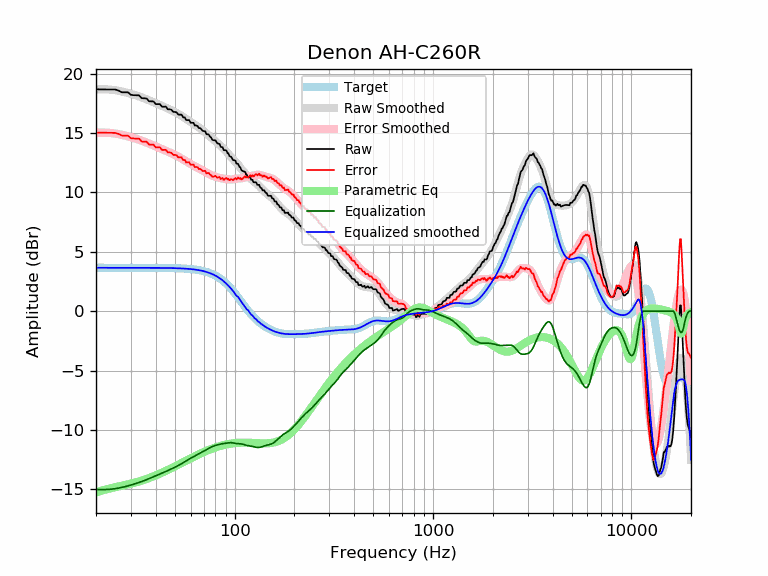

Source data for this figure (header and first rows):
frequency, raw, error, smoothed, error_smoothed, equalization, parametric_eq, equalized_raw, equalized_smoothed, target
20, 18.67, 15.02, 18.67, 15.02, -15.02, -15.27, 3.65, 3.65, 3.65
21, 18.66, 15.02, 18.67, 15.03, -15.03, -15.15, 3.64, 3.65, 3.65
22, 18.66, 15.01, 18.67, 15.02, -15.02, -15.05, 3.64, 3.65, 3.65
23, 18.66, 15.01, 18.66, 15.01, -15.01, -14.96, 3.65, 3.65, 3.65
24, 18.65, 15.01, 18.63, 14.98, -14.98, -14.89, 3.67, 3.65, 3.65
25, 18.65, 15.00, 18.59, 14.95, -14.95, -14.82, 3.71, 3.65, 3.65
26, 18.56, 14.92, 18.55, 14.90, -14.90, -14.76, 3.67, 3.65, 3.65
27, 18.42, 14.77, 18.49, 14.84, -14.84, -14.70, 3.58, 3.65, 3.65
28, 18.42, 14.77, 18.42, 14.78, -14.78, -14.64, 3.64, 3.65, 3.65
29, 18.42, 14.77, 18.36, 14.71, -14.71, -14.58, 3.71, 3.65, 3.65
30, 18.21, 14.56, 18.29, 14.64, -14.64, -14.52, 3.56, 3.65, 3.65
31, 18.18, 14.53, 18.22, 14.57, -14.57, -14.46, 3.61, 3.65, 3.65
32, 18.17, 14.52, 18.14, 14.50, -14.50, -14.40, 3.67, 3.65, 3.65
33, 18.16, 14.51, 18.07, 14.42, -14.42, -14.33, 3.74, 3.65, 3.65
34, 17.92, 14.28, 17.99, 14.34, -14.34, -14.26, 3.58, 3.65, 3.65
35, 17.91, 14.27, 17.91, 14.27, -14.27, -14.20, 3.65, 3.64, 3.64
36, 17.90, 14.26, 17.83, 14.18, -14.18, -14.13, 3.72, 3.64, 3.64
37, 17.67, 14.02, 17.75, 14.10, -14.10, -14.05, 3.56, 3.64, 3.64
38, 17.66, 14.02, 17.66, 14.02, -14.02, -13.98, 3.64, 3.64, 3.64
39, 17.65, 14.01, 17.58, 13.94, -13.94, -13.91, 3.71, 3.64, 3.64
40, 17.42, 13.78, 17.50, 13.86, -13.86, -13.83, 3.56, 3.64, 3.64
41, 17.42, 13.78, 17.43, 13.79, -13.79, -13.76, 3.63, 3.64, 3.64
42, 17.43, 13.79, 17.35, 13.71, -13.71, -13.68, 3.71, 3.64, 3.64
43, 17.20, 13.57, 17.28, 13.64, -13.64, -13.60, 3.56, 3.64, 3.64
44, 17.21, 13.57, 17.20, 13.57, -13.57, -13.53, 3.64, 3.63, 3.63
45, 17.21, 13.58, 17.13, 13.50, -13.50, -13.45, 3.71, 3.63, 3.63
46, 16.99, 13.36, 17.06, 13.43, -13.43, -13.37, 3.56, 3.63, 3.63
47, 16.99, 13.36, 16.98, 13.36, -13.36, -13.30, 3.63, 3.63, 3.63
48, 16.95, 13.33, 16.91, 13.29, -13.29, -13.22, 3.66, 3.62, 3.62
49, 16.77, 13.15, 16.83, 13.21, -13.21, -13.15, 3.55, 3.62, 3.62
50, 16.77, 13.15, 16.76, 13.14, -13.14, -13.07, 3.62, 3.62, 3.62
51, 16.72, 13.11, 16.68, 13.07, -13.07, -13.00, 3.65, 3.61, 3.61
52, 16.54, 12.93, 16.60, 13.00, -13.00, -12.92, 3.54, 3.61, 3.61
53, 16.54, 12.94, 16.52, 12.92, -12.92, -12.85, 3.62, 3.60, 3.60
54, 16.54, 12.94, 16.44, 12.84, -12.84, -12.78, 3.69, 3.59, 3.59
55, 16.31, 12.72, 16.35, 12.76, -12.76, -12.71, 3.54, 3.59, 3.59
56, 16.31, 12.73, 16.26, 12.69, -12.69, -12.65, 3.62, 3.58, 3.58
57, 16.08, 12.51, 16.18, 12.61, -12.61, -12.58, 3.47, 3.57, 3.57
58, 16.08, 12.52, 16.09, 12.53, -12.53, -12.52, 3.55, 3.56, 3.56
59, 16.08, 12.53, 16.01, 12.46, -12.46, -12.45, 3.62, 3.55, 3.55
60, 15.86, 12.32, 15.93, 12.39, -12.39, -12.39, 3.47, 3.54, 3.54
61, 15.85, 12.32, 15.85, 12.32, -12.32, -12.33, 3.53, 3.53, 3.53
62, 15.85, 12.34, 15.77, 12.25, -12.25, -12.27, 3.60, 3.51, 3.51
63, 15.62, 12.12, 15.69, 12.19, -12.19, -12.21, 3.43, 3.50, 3.50
64, 15.63, 12.14, 15.61, 12.13, -12.13, -12.16, 3.50, 3.48, 3.48
65, 15.58, 12.11, 15.54, 12.07, -12.07, -12.10, 3.51, 3.47, 3.47
66, 15.40, 11.96, 15.46, 12.01, -12.01, -12.05, 3.39, 3.45, 3.45
67, 15.40, 11.98, 15.38, 11.95, -11.95, -12.00, 3.45, 3.43, 3.43
68, 15.30, 11.90, 15.30, 11.89, -11.89, -11.95, 3.41, 3.41, 3.41
69, 15.17, 11.78, 15.22, 11.84, -11.84, -11.90, 3.33, 3.38, 3.38
70, 15.16, 11.80, 15.14, 11.78, -11.78, -11.86, 3.37, 3.36, 3.36
71, 15.14, 11.81, 15.06, 11.73, -11.73, -11.81, 3.42, 3.33, 3.33
72, 14.90, 11.60, 14.97, 11.67, -11.67, -11.77, 3.23, 3.30, 3.30
73, 14.88, 11.61, 14.88, 11.61, -11.61, -11.73, 3.27, 3.27, 3.27
74, 14.87, 11.63, 14.79, 11.55, -11.55, -11.69, 3.31, 3.24, 3.24
75, 14.69, 11.49, 14.70, 11.50, -11.50, -11.65, 3.19, 3.20, 3.20
76, 14.62, 11.46, 14.61, 11.45, -11.45, -11.61, 3.17, 3.16, 3.16
77, 14.44, 11.32, 14.53, 11.41, -11.41, -11.58, 3.03, 3.12, 3.12
78, 14.39, 11.31, 14.45, 11.37, -11.37, -11.54, 3.02, 3.08, 3.08
79, 14.38, 11.35, 14.37, 11.34, -11.34, -11.51, 3.05, 3.03, 3.03
... 553 more rows
